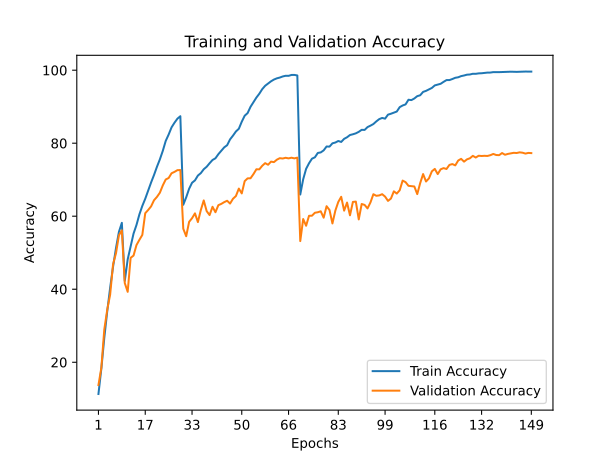

The data file committed next to this chart (first rows):
train_accuracy; train_loss; valid_accuracy; valid_loss
11,3040; 3,7497; 13,7500; 3,6108
18,3120; 3,3373; 18,5200; 3,5650
26,6780; 2,8915; 28,9700; 2,8520
33,9160; 2,5253; 34,3500; 2,6856
40,4160; 2,2212; 38,5300; 2,4405
46,1800; 1,9681; 46,8500; 2,0048
51,2800; 1,7592; 49,8600; 1,8321
55,7020; 1,5922; 54,7700; 1,6573
58,1920; 1,5000; 56,1500; 1,5841
42,2880; 2,1355; 41,7000; 2,2600
48,1800; 1,8810; 39,2900; 2,5627
51,6440; 1,7348; 48,6000; 1,9600
55,2440; 1,5869; 49,2200; 1,8953
57,5940; 1,4944; 52,0900; 1,8150
60,4980; 1,3920; 53,5300; 1,7309
62,8260; 1,3044; 54,8800; 1,6942
64,7900; 1,2199; 60,8300; 1,3975
67,0520; 1,1418; 61,7100; 1,3998
69,2460; 1,0622; 62,7000; 1,3152
71,3000; 0,9829; 64,3800; 1,2772
73,5380; 0,9001; 65,2900; 1,2493
75,5740; 0,8355; 66,4400; 1,2172
77,9060; 0,7479; 68,4400; 1,1871
80,6240; 0,6698; 70,0600; 1,0538
82,3800; 0,6148; 70,4700; 1,0055
84,3500; 0,5560; 71,7700; 0,9836
85,6160; 0,5110; 72,1500; 1,0077
86,7200; 0,4837; 72,6200; 0,9668
87,4000; 0,4645; 72,6500; 0,9747
63,1400; 1,2888; 56,5800; 1,6838
65,1620; 1,2018; 54,5200; 1,7839
67,5220; 1,1058; 58,4600; 1,6246
69,1640; 1,0629; 59,4600; 1,5775
69,8180; 1,0362; 60,7900; 1,4566
71,1380; 0,9801; 58,4000; 1,5986
71,8060; 0,9595; 61,6800; 1,4497
72,8700; 0,9310; 64,3300; 1,3789
73,5500; 0,9045; 61,4000; 1,4854
74,5160; 0,8626; 60,3100; 1,5633
75,4040; 0,8307; 62,5900; 1,4265
75,8720; 0,8092; 61,0900; 1,5508
76,9960; 0,7804; 63,0300; 1,4293
77,9160; 0,7483; 63,3800; 1,4093
78,8640; 0,7125; 63,8600; 1,4021
79,4560; 0,6925; 64,2400; 1,3973
81,0540; 0,6457; 63,4700; 1,4376
82,0800; 0,6069; 64,7800; 1,4094
83,2140; 0,5701; 65,5300; 1,4456
83,9620; 0,5387; 67,5700; 1,2957
85,8900; 0,4817; 66,2500; 1,3131
87,5300; 0,4322; 69,6200; 1,1496
88,2560; 0,4071; 70,3700; 1,2244
89,9800; 0,3554; 70,4000; 1,1222
91,2560; 0,3132; 71,5400; 1,1103
92,5040; 0,2790; 72,8600; 1,0348
93,5540; 0,2414; 72,8400; 1,0817
94,8140; 0,2030; 73,8200; 1,0365
95,7380; 0,1781; 74,5400; 0,9676
96,3400; 0,1591; 74,1000; 0,9910
96,9600; 0,1366; 74,9600; 0,9752
... 89 more rows
